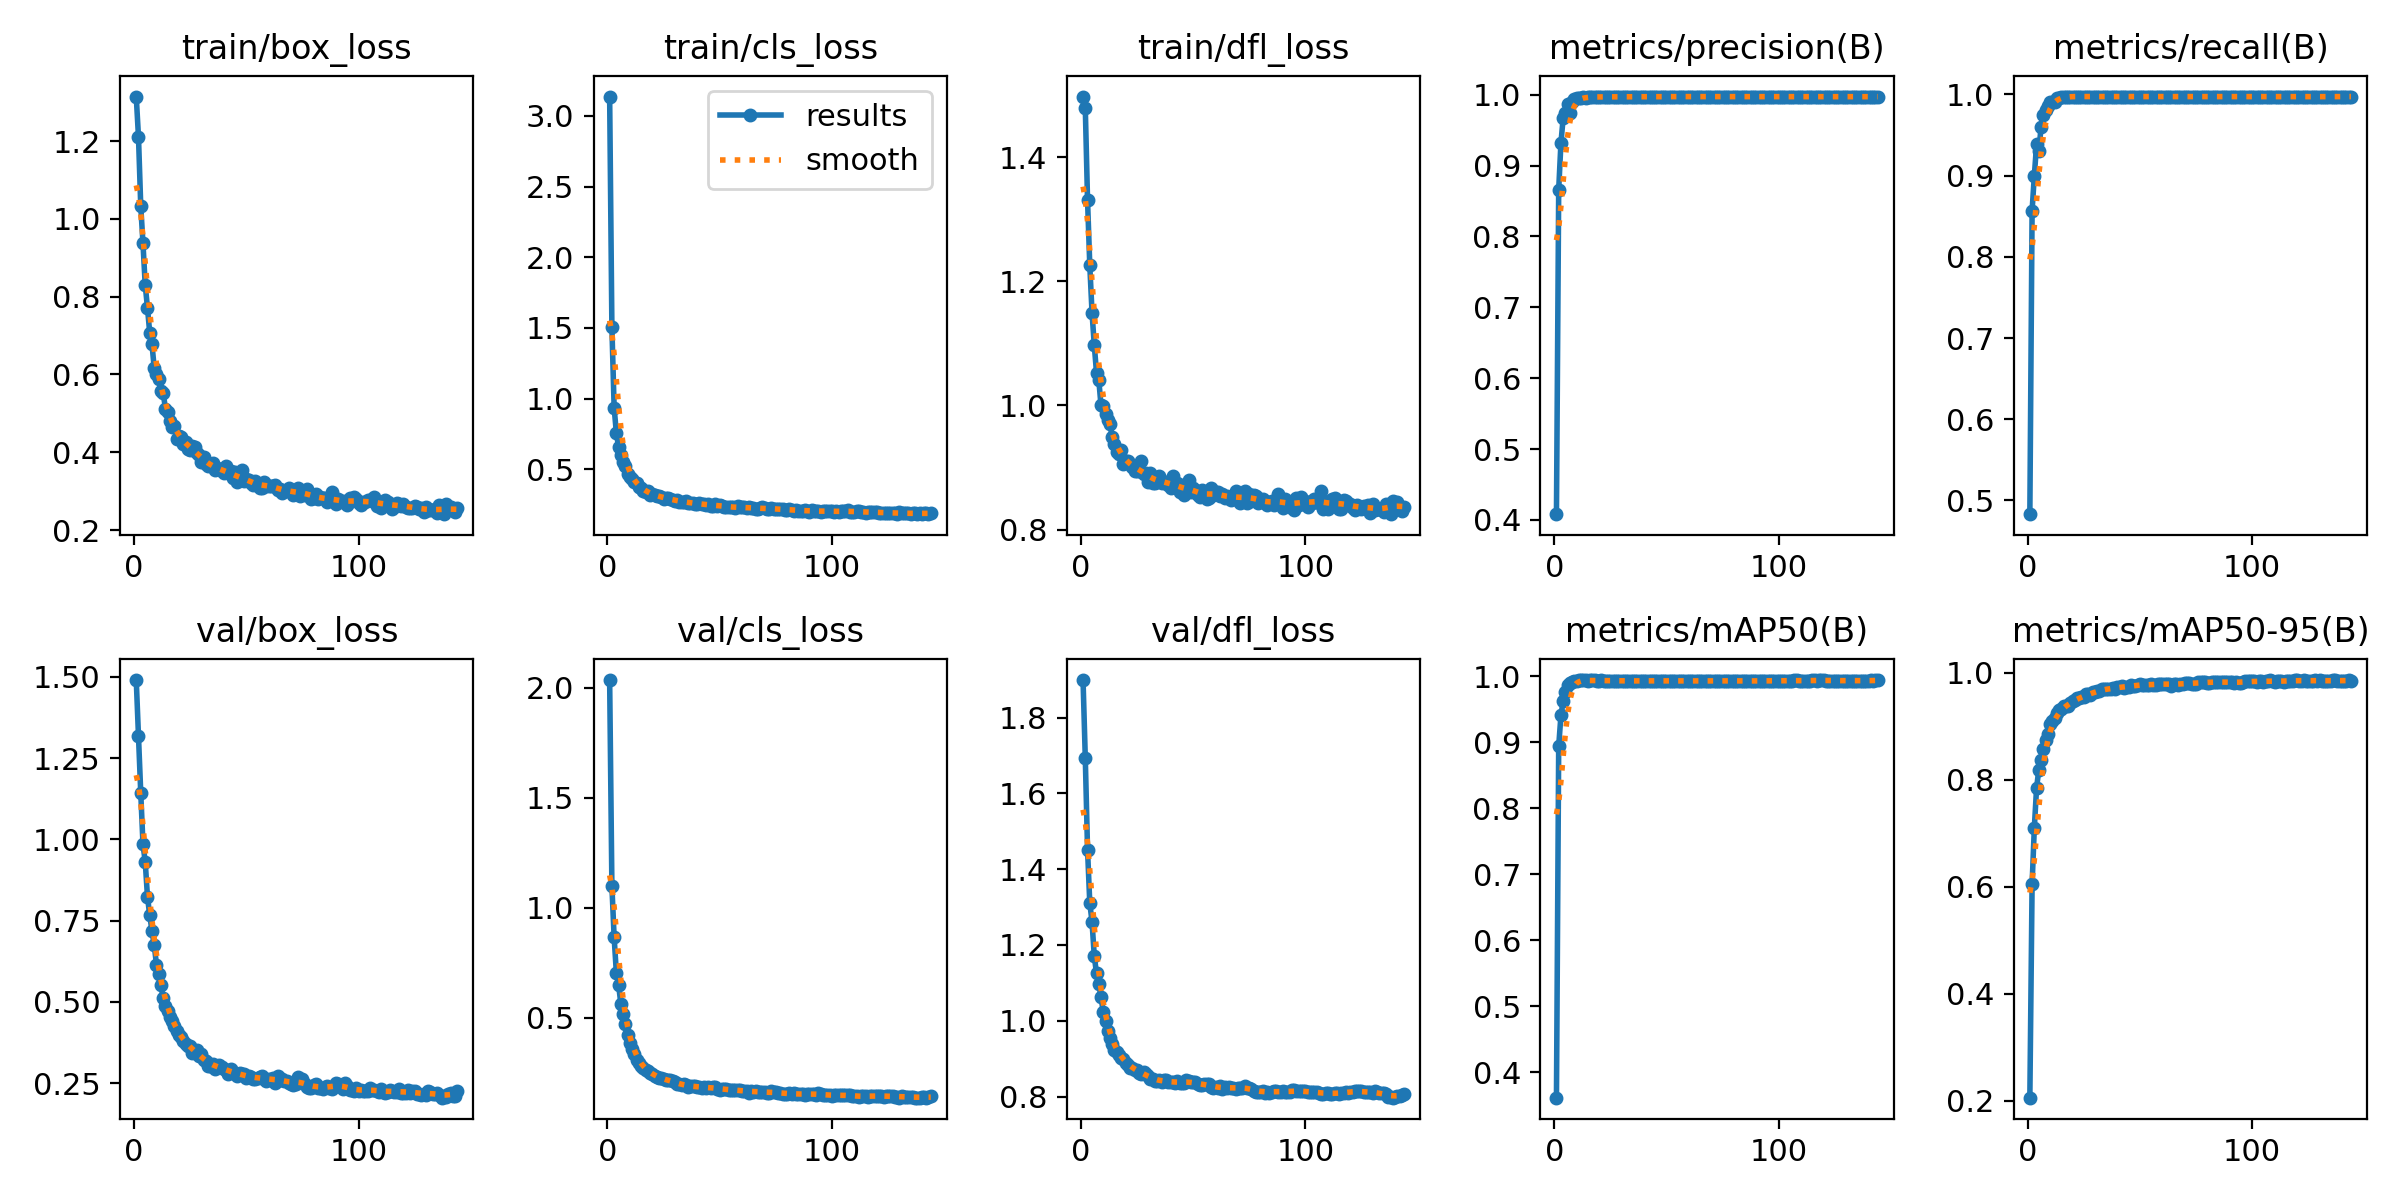

The table this chart was drawn from, first rows:
epoch, time, train/box_loss, train/cls_loss, train/dfl_loss, metrics/precision(B), metrics/recall(B), metrics/mAP50(B), metrics/mAP50-95(B), val/box_loss, val/cls_loss, val/dfl_loss, lr/pg0, lr/pg1, lr/pg2
1, 19.48, 1.314, 3.137, 1.498, 0.4081, 0.4832, 0.3611, 0.2061, 1.49, 2.036, 1.899, 0.06762, 0.0001627, 0.0001627
2, 38.21, 1.21, 1.504, 1.48, 0.8661, 0.857, 0.8939, 0.6046, 1.317, 1.098, 1.693, 0.03446, 0.0003287, 0.0003287
3, 55.8, 1.034, 0.936, 1.331, 0.932, 0.9002, 0.9406, 0.7108, 1.144, 0.8654, 1.452, 0.001288, 0.0004941, 0.0004941
4, 72.87, 0.9366, 0.7544, 1.226, 0.9674, 0.9385, 0.9625, 0.7851, 0.9851, 0.7017, 1.31, 0.000497, 0.000497, 0.000497
5, 90.53, 0.8297, 0.6564, 1.15, 0.9736, 0.93, 0.9764, 0.8191, 0.9308, 0.6481, 1.261, 0.000496, 0.000496, 0.000496
6, 107.9, 0.7713, 0.5976, 1.097, 0.9866, 0.96, 0.9864, 0.8378, 0.8236, 0.5619, 1.17, 0.0004951, 0.0004951, 0.0004951
7, 125.5, 0.7072, 0.5487, 1.053, 0.9739, 0.9743, 0.9899, 0.8582, 0.7666, 0.5187, 1.125, 0.0004941, 0.0004941, 0.0004941
8, 142.9, 0.6779, 0.5253, 1.041, 0.9897, 0.9814, 0.9919, 0.8748, 0.7185, 0.4713, 1.097, 0.0004931, 0.0004931, 0.0004931
9, 160.4, 0.6167, 0.4673, 1, 0.9935, 0.9858, 0.9928, 0.8864, 0.6752, 0.4227, 1.063, 0.0004921, 0.0004921, 0.0004921
10, 177.9, 0.6021, 0.4484, 0.9997, 0.9954, 0.9902, 0.9935, 0.9046, 0.6148, 0.3854, 1.023, 0.0004911, 0.0004911, 0.0004911
11, 195.2, 0.5888, 0.4338, 0.9869, 0.9959, 0.9912, 0.9936, 0.9103, 0.5847, 0.3573, 1, 0.0004901, 0.0004901, 0.0004901
12, 214.8, 0.5586, 0.4095, 0.977, 0.9953, 0.991, 0.9937, 0.915, 0.552, 0.3363, 0.973, 0.0004891, 0.0004891, 0.0004891
13, 232.4, 0.5522, 0.4019, 0.9695, 0.9965, 0.9962, 0.9937, 0.9246, 0.511, 0.307, 0.9538, 0.0004881, 0.0004881, 0.0004881
14, 250.1, 0.5124, 0.3778, 0.9493, 0.9958, 0.9958, 0.9936, 0.931, 0.486, 0.293, 0.9382, 0.0004871, 0.0004871, 0.0004871
15, 267.5, 0.5034, 0.3663, 0.9375, 0.9969, 0.9968, 0.9931, 0.9332, 0.4723, 0.282, 0.9241, 0.0004861, 0.0004861, 0.0004861
16, 285.2, 0.4795, 0.3462, 0.925, 0.9967, 0.9969, 0.9935, 0.9375, 0.4533, 0.2716, 0.9179, 0.0004852, 0.0004852, 0.0004852
17, 302.5, 0.4648, 0.3377, 0.9212, 0.997, 0.9974, 0.9939, 0.9387, 0.4423, 0.2639, 0.9103, 0.0004842, 0.0004842, 0.0004842
18, 320, 0.4682, 0.3451, 0.9275, 0.9965, 0.9974, 0.9937, 0.9384, 0.4255, 0.2562, 0.9008, 0.0004832, 0.0004832, 0.0004832
19, 338.5, 0.4342, 0.3177, 0.9059, 0.9969, 0.9974, 0.9929, 0.9432, 0.412, 0.2471, 0.8994, 0.0004822, 0.0004822, 0.0004822
20, 355.9, 0.4411, 0.3237, 0.9111, 0.997, 0.9974, 0.9934, 0.9467, 0.3987, 0.2434, 0.8885, 0.0004812, 0.0004812, 0.0004812
21, 373.5, 0.4392, 0.3169, 0.9113, 0.997, 0.9974, 0.9936, 0.9489, 0.3931, 0.2344, 0.8824, 0.0004802, 0.0004802, 0.0004802
22, 390.8, 0.4218, 0.3096, 0.9051, 0.997, 0.9974, 0.9933, 0.9522, 0.38, 0.2314, 0.8759, 0.0004792, 0.0004792, 0.0004792
23, 408.4, 0.4261, 0.3119, 0.9009, 0.9971, 0.9974, 0.9933, 0.9536, 0.3717, 0.2251, 0.8749, 0.0004782, 0.0004782, 0.0004782
24, 425.6, 0.4072, 0.3013, 0.8945, 0.9971, 0.9974, 0.9931, 0.9552, 0.3653, 0.2241, 0.8705, 0.0004772, 0.0004772, 0.0004772
25, 443.2, 0.4066, 0.293, 0.8948, 0.9968, 0.9974, 0.9929, 0.9551, 0.3657, 0.2217, 0.8711, 0.0004762, 0.0004762, 0.0004762
26, 460.4, 0.4154, 0.2983, 0.8943, 0.9969, 0.9974, 0.9929, 0.9597, 0.3432, 0.2157, 0.8632, 0.0004752, 0.0004752, 0.0004752
27, 478, 0.4138, 0.2981, 0.9106, 0.997, 0.9974, 0.9928, 0.9597, 0.3469, 0.215, 0.8585, 0.0004743, 0.0004743, 0.0004743
28, 495.4, 0.3984, 0.2887, 0.89, 0.997, 0.9974, 0.9928, 0.9589, 0.3518, 0.2159, 0.8655, 0.0004733, 0.0004733, 0.0004733
29, 512.6, 0.3918, 0.2838, 0.8909, 0.9971, 0.9974, 0.9928, 0.9635, 0.3348, 0.2098, 0.8584, 0.0004723, 0.0004723, 0.0004723
30, 529.9, 0.3737, 0.2752, 0.8765, 0.9971, 0.9974, 0.9929, 0.964, 0.3391, 0.2071, 0.8541, 0.0004713, 0.0004713, 0.0004713
31, 547.5, 0.3886, 0.28, 0.8916, 0.9972, 0.9974, 0.993, 0.9654, 0.3219, 0.2, 0.8474, 0.0004703, 0.0004703, 0.0004703
32, 565, 0.3705, 0.2699, 0.8757, 0.9972, 0.9974, 0.9929, 0.9657, 0.3178, 0.1981, 0.846, 0.0004693, 0.0004693, 0.0004693
33, 582.6, 0.3648, 0.2707, 0.8744, 0.9972, 0.9974, 0.9927, 0.9703, 0.3027, 0.1944, 0.8406, 0.0004683, 0.0004683, 0.0004683
34, 600.3, 0.3676, 0.2701, 0.879, 0.9971, 0.9974, 0.9926, 0.9692, 0.3042, 0.1963, 0.8419, 0.0004673, 0.0004673, 0.0004673
35, 619.1, 0.3725, 0.2735, 0.8863, 0.9972, 0.9974, 0.9929, 0.9688, 0.3101, 0.1936, 0.8449, 0.0004663, 0.0004663, 0.0004663
36, 636.4, 0.355, 0.263, 0.8752, 0.9972, 0.9974, 0.9931, 0.9706, 0.2932, 0.1853, 0.8371, 0.0004654, 0.0004654, 0.0004654
37, 653.7, 0.3588, 0.2603, 0.8764, 0.9972, 0.9974, 0.9931, 0.97, 0.3032, 0.187, 0.8428, 0.0004644, 0.0004644, 0.0004644
38, 670.8, 0.356, 0.2591, 0.8762, 0.9972, 0.9974, 0.993, 0.9714, 0.3072, 0.1873, 0.8435, 0.0004634, 0.0004634, 0.0004634
39, 687.9, 0.352, 0.257, 0.8718, 0.9973, 0.9974, 0.9929, 0.9706, 0.2984, 0.1872, 0.8382, 0.0004624, 0.0004624, 0.0004624
40, 705.1, 0.3472, 0.2533, 0.8675, 0.9973, 0.9974, 0.993, 0.9727, 0.2937, 0.1865, 0.8381, 0.0004614, 0.0004614, 0.0004614
41, 722.3, 0.3643, 0.2645, 0.8859, 0.9972, 0.9974, 0.993, 0.9729, 0.2914, 0.1853, 0.8378, 0.0004604, 0.0004604, 0.0004604
42, 739.4, 0.3461, 0.2507, 0.8704, 0.9973, 0.9974, 0.993, 0.9755, 0.2771, 0.1813, 0.8361, 0.0004594, 0.0004594, 0.0004594
43, 756.6, 0.3505, 0.2577, 0.8755, 0.9972, 0.9974, 0.993, 0.9724, 0.2926, 0.1843, 0.841, 0.0004584, 0.0004584, 0.0004584
44, 773.5, 0.3338, 0.2446, 0.86, 0.9971, 0.9974, 0.9928, 0.9733, 0.284, 0.182, 0.8351, 0.0004574, 0.0004574, 0.0004574
45, 790.7, 0.3485, 0.252, 0.8723, 0.9971, 0.9974, 0.9929, 0.9736, 0.282, 0.184, 0.8368, 0.0004564, 0.0004564, 0.0004564
46, 809.4, 0.3241, 0.2392, 0.8553, 0.9971, 0.9974, 0.9929, 0.9764, 0.2721, 0.1804, 0.8368, 0.0004554, 0.0004554, 0.0004554
47, 826.9, 0.3293, 0.2424, 0.8623, 0.9971, 0.9974, 0.9929, 0.9761, 0.282, 0.1824, 0.8431, 0.0004545, 0.0004545, 0.0004545
48, 845.4, 0.354, 0.2535, 0.8802, 0.9972, 0.9974, 0.993, 0.9755, 0.2796, 0.1826, 0.8403, 0.0004535, 0.0004535, 0.0004535
49, 862.5, 0.3268, 0.2413, 0.8603, 0.9973, 0.9974, 0.993, 0.9774, 0.2769, 0.1771, 0.8372, 0.0004525, 0.0004525, 0.0004525
50, 879.6, 0.3311, 0.2438, 0.8672, 0.9973, 0.9974, 0.9929, 0.9786, 0.2665, 0.173, 0.8374, 0.0004515, 0.0004515, 0.0004515
51, 897.5, 0.3281, 0.2409, 0.8633, 0.9973, 0.9974, 0.9929, 0.9776, 0.2734, 0.1737, 0.8393, 0.0004505, 0.0004505, 0.0004505
52, 916.1, 0.3206, 0.2353, 0.8563, 0.9973, 0.9974, 0.9929, 0.9781, 0.2688, 0.1739, 0.8326, 0.0004495, 0.0004495, 0.0004495
53, 933.6, 0.3156, 0.2321, 0.8518, 0.9973, 0.9974, 0.9928, 0.9768, 0.2642, 0.1737, 0.8315, 0.0004485, 0.0004485, 0.0004485
54, 951.6, 0.3269, 0.2365, 0.8639, 0.9973, 0.9974, 0.9928, 0.977, 0.2633, 0.1731, 0.8304, 0.0004475, 0.0004475, 0.0004475
55, 969.5, 0.3156, 0.2308, 0.8576, 0.9973, 0.9974, 0.9929, 0.9788, 0.2672, 0.173, 0.8335, 0.0004465, 0.0004465, 0.0004465
56, 988.5, 0.3082, 0.2327, 0.8492, 0.9973, 0.9974, 0.9928, 0.9777, 0.2692, 0.1714, 0.8341, 0.0004456, 0.0004456, 0.0004456
57, 1006, 0.3072, 0.2245, 0.8513, 0.9973, 0.9974, 0.9928, 0.9779, 0.2719, 0.1707, 0.8322, 0.0004446, 0.0004446, 0.0004446
58, 1023, 0.3239, 0.2371, 0.8677, 0.9973, 0.9974, 0.9929, 0.9794, 0.2625, 0.1691, 0.8255, 0.0004436, 0.0004436, 0.0004436
59, 1040, 0.3137, 0.2298, 0.8556, 0.9973, 0.9974, 0.9927, 0.9796, 0.2571, 0.1699, 0.8237, 0.0004426, 0.0004426, 0.0004426
60, 1058, 0.3142, 0.2316, 0.8604, 0.9973, 0.9974, 0.9929, 0.9791, 0.2644, 0.1685, 0.8244, 0.0004416, 0.0004416, 0.0004416
... 84 more rows
